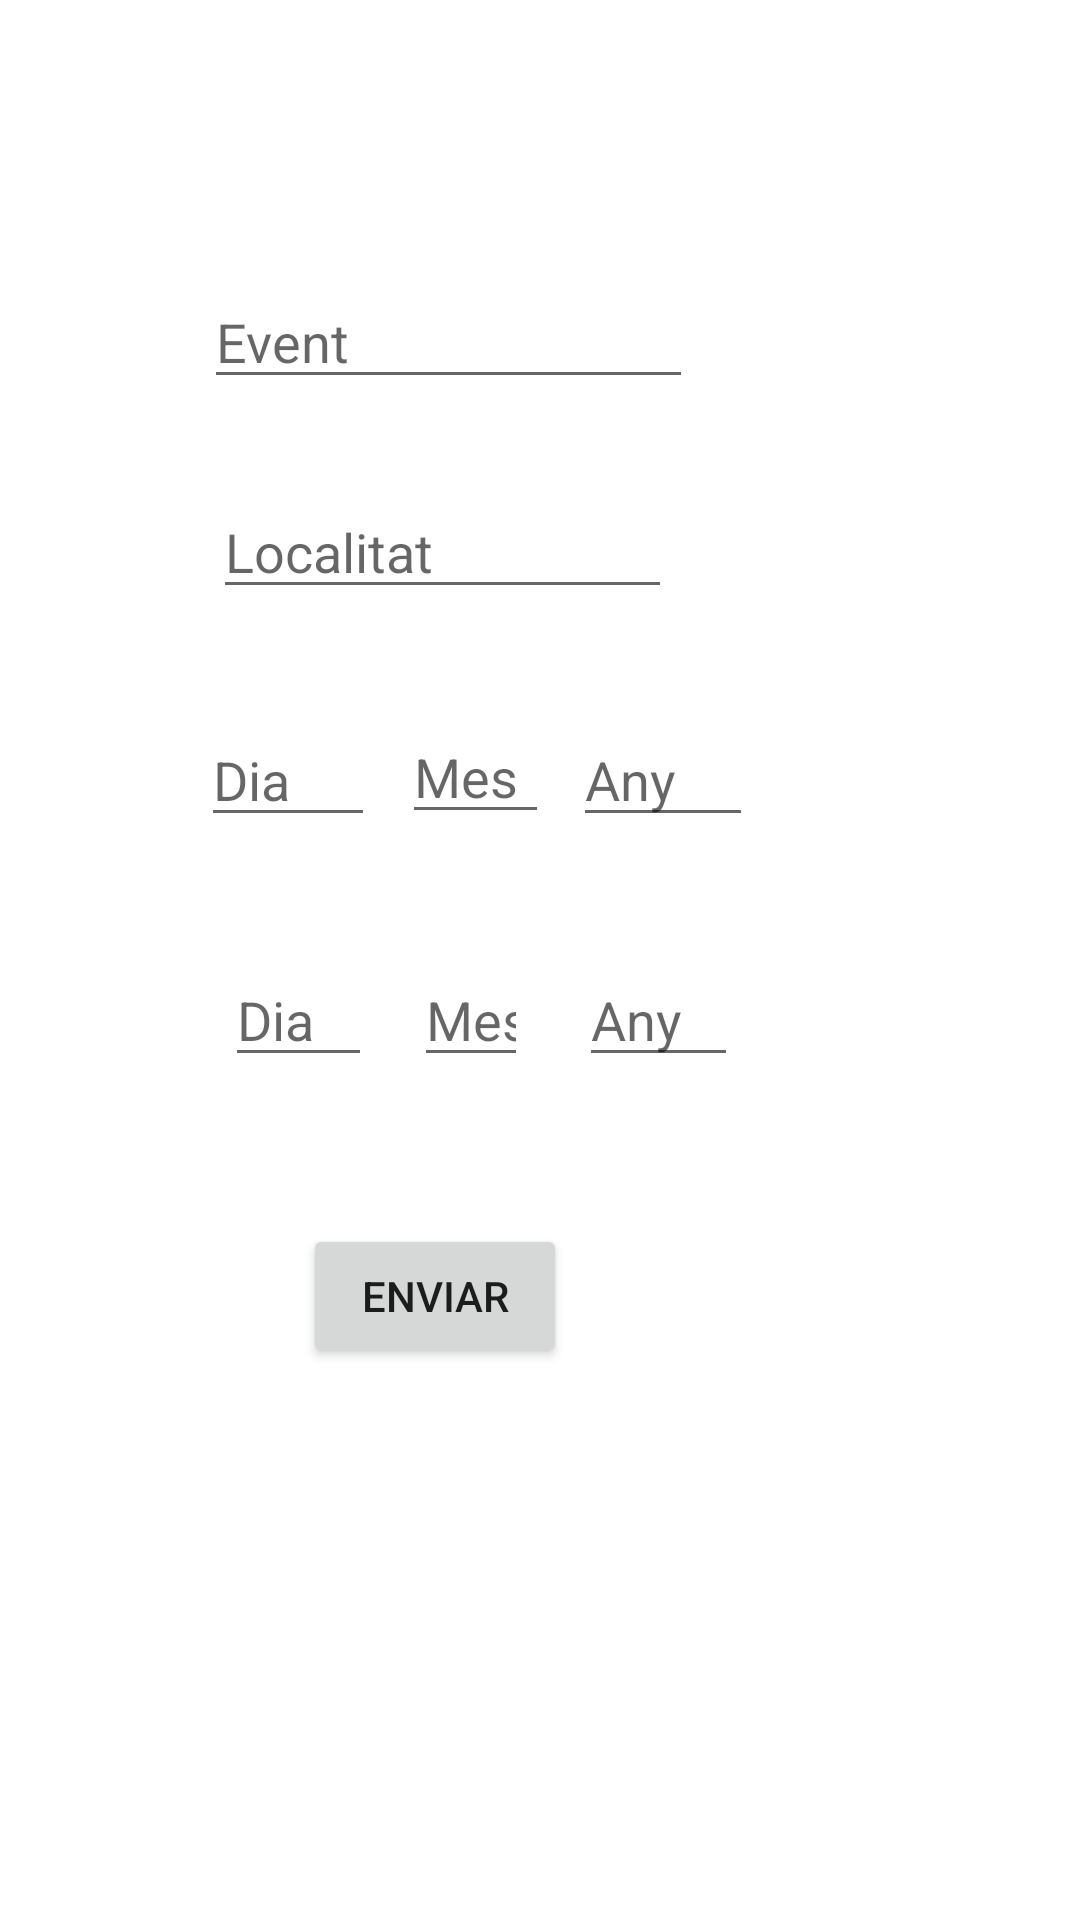

Android layout source for this screen:
<!-- AndroidManifest.xml: application theme Theme.M8pruebaextra -->
<!-- res/layout/fragment_fevent.xml -->
<?xml version="1.0" encoding="utf-8"?>
<RelativeLayout xmlns:android="http://schemas.android.com/apk/res/android"
    xmlns:tools="http://schemas.android.com/tools"
    android:layout_width="match_parent"
    android:layout_height="match_parent"
    tools:context=".fevent">

    

    <EditText
        android:id="@+id/etEvent"
        android:layout_width="163dp"
        android:inputType="text"
        android:layout_height="wrap_content"
        android:layout_alignParentEnd="true"
        android:layout_alignParentBottom="true"
        android:layout_marginEnd="129dp"
        android:layout_marginBottom="507dp"
        android:hint="@string/nomEvent" />

    <EditText
        android:id="@+id/etLocalitat"
        android:layout_width="153dp"
        android:inputType="text"
        android:layout_height="wrap_content"
        android:layout_alignParentEnd="true"
        android:layout_alignParentBottom="true"
        android:layout_marginEnd="136dp"
        android:layout_marginBottom="437dp"
        android:hint="@string/localitat" />

    <EditText
        android:id="@+id/dataIniciDia"
        android:layout_width="58dp"
        android:layout_height="wrap_content"
        android:layout_alignParentEnd="true"
        android:layout_alignParentBottom="true"
        android:layout_marginEnd="235dp"
        android:layout_marginBottom="361dp"
        android:hint="@string/dia"
        android:inputType="number" />

    <EditText
        android:id="@+id/dataIniciMes"
        android:layout_width="49dp"
        android:layout_height="wrap_content"
        android:layout_alignParentEnd="true"
        android:layout_alignParentBottom="true"
        android:layout_marginEnd="177dp"
        android:layout_marginBottom="362dp"
        android:hint="@string/mes"
        android:inputType="number" />

    <EditText
        android:id="@+id/dataIniciAny"
        android:layout_width="60dp"
        android:layout_height="wrap_content"
        android:layout_alignParentEnd="true"
        android:layout_alignParentBottom="true"
        android:layout_marginEnd="109dp"
        android:layout_marginBottom="361dp"
        android:hint="@string/any"
        android:inputType="number" />

    <EditText
        android:id="@+id/dataFiDia"
        android:layout_width="49dp"
        android:layout_height="wrap_content"
        android:layout_alignParentEnd="true"
        android:layout_alignParentBottom="true"
        android:layout_marginEnd="236dp"
        android:layout_marginBottom="281dp"
        android:hint="@string/dia"
        android:inputType="number" />

    <EditText
        android:id="@+id/dataFiMes"
        android:layout_width="38dp"
        android:layout_height="wrap_content"
        android:layout_alignParentEnd="true"
        android:layout_alignParentBottom="true"
        android:layout_marginEnd="184dp"
        android:layout_marginBottom="281dp"
        android:hint="@string/mes"
        android:inputType="number" />

    <EditText
        android:id="@+id/dataFiAny"
        android:layout_width="53dp"
        android:layout_height="wrap_content"
        android:layout_alignParentEnd="true"
        android:layout_alignParentBottom="true"
        android:layout_marginEnd="114dp"
        android:layout_marginBottom="281dp"
        android:hint="@string/any"
        android:inputType="number" />


    <Button
        android:id="@+id/btmEnviar"
        android:layout_width="wrap_content"
        android:layout_height="wrap_content"
        android:layout_alignParentEnd="true"
        android:layout_alignParentBottom="true"
        android:layout_marginEnd="171dp"
        android:layout_marginBottom="184dp"
        android:text="@string/enviar" />

</RelativeLayout>
<!-- resources referenced by this layout -->
<resources>
  <string name="any">Any</string>
  <string name="dia">Dia</string>
  <string name="enviar">Enviar</string>
  <string name="localitat">Localitat</string>
  <string name="mes">Mes</string>
  <string name="nomEvent">Event</string>
  <style name="Theme.M8pruebaextra" parent="Theme.MaterialComponents.DayNight.DarkActionBar">
          
          <item name="colorPrimary">@color/purple_500</item>
          <item name="colorPrimaryVariant">@color/purple_700</item>
          <item name="colorOnPrimary">@color/white</item>
          
          <item name="colorSecondary">@color/teal_200</item>
          <item name="colorSecondaryVariant">@color/teal_700</item>
          <item name="colorOnSecondary">@color/black</item>
          
          <item name="android:statusBarColor">?attr/colorPrimaryVariant</item>
          
      </style>
  <!-- not gathered from this repository: default colours our renderer supplied (Android Studio template values) -->
  <color name="purple_500">#FF6200EE</color>
  <color name="purple_700">#FF3700B3</color>
  <color name="teal_200">#FF03DAC5</color>
  <color name="teal_700">#FF018786</color>
  <color name="black">#FF000000</color>
  <color name="white">#FFFFFFFF</color>
</resources>
